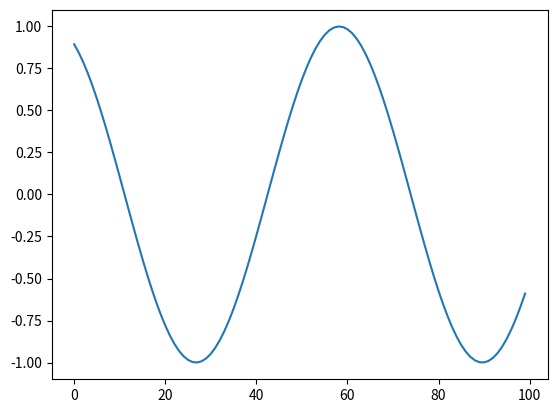

The script that saved this image:
import math
import matplotlib.pyplot as plt
import numpy as np
import time


fig = plt.figure()

ax = fig.add_subplot(1,1,1)


# animated=True tells matplotlib to only draw the artist when we
# explicitly request it
x = np.linspace(-100, 100, 100)
y = np.linspace(-100, 100, 100)

(ln,) = ax.plot([0,1.5,2], [0,1,3], animated=True)

# make sure the window is raised, but the script keeps going
plt.show(block=False)

# stop to admire our empty window axes and ensure it is rendered at
# least once.
#
# We need to fully draw the figure at its final size on the screen
# before we continue on so that :
#  a) we have the correctly sized and drawn background to grab
#  b) we have a cached renderer so that ``ax.draw_artist`` works
# so we spin the event loop to let the backend process any pending operations
plt.pause(0.1)

# get copy of entire figure (everything inside fig.bbox) sans animated artist
bg = fig.canvas.copy_from_bbox(fig.bbox)
# draw the animated artist, this uses a cached renderer
ax.draw_artist(ln)

# show the result to the screen, this pushes the updated RGBA buffer from the
# renderer to the GUI framework so you can see it
fig.canvas.blit(fig.bbox)

yData = [0] *100

for j in range(1000):
    
    # reset the background back in the canvas state, screen unchanged
    fig.canvas.restore_region(bg)
    # time.sleep(1)
    # update the artist, neither the canvas state nor the screen have changed
    yData.append(math.sin(j/10))
    yData.pop(0)    
    
    ln.set_ydata(yData)
    ln.set_xdata(range(len(yData)))
    ax.relim()
    ax.autoscale_view()

    # re-render the artist, updating the canvas state, but not the screen
    time.sleep(.01)
    ax.draw_artist(ln)
    
    # copy the image to the GUI state, but screen might not be changed yet
    
    fig.canvas.blit(fig.bbox)
    
    
    # flush any pending GUI events, re-painting the screen if needed
    fig.canvas.flush_events()
    
    # you can put a pause in if you want to slow things down
    